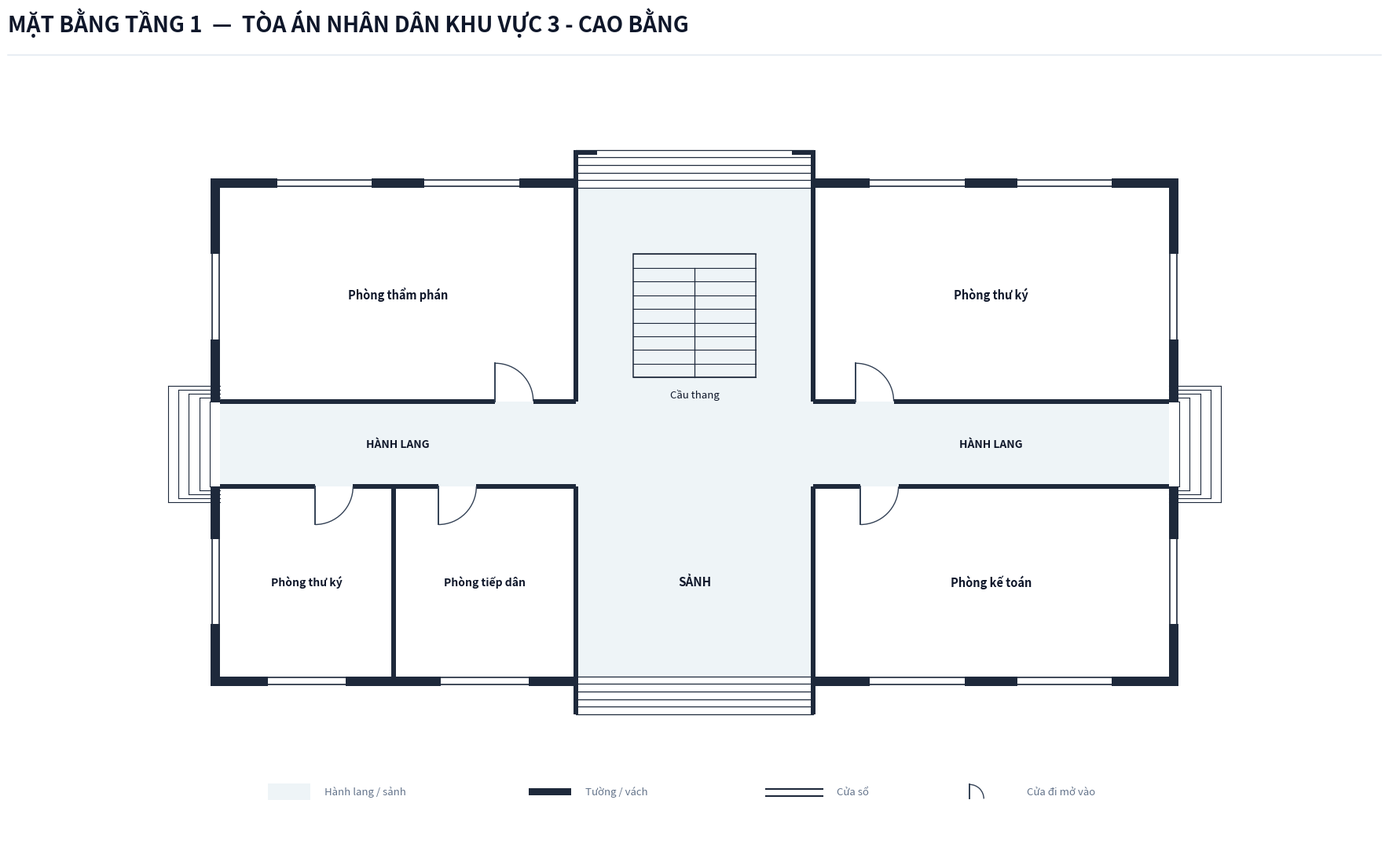

This figure's Python source:
import os
from typing import TypedDict, Tuple, List, Optional
import matplotlib.pyplot as plt
import matplotlib.patches as patches

class RoomDict(TypedDict):
    id: str
    name: str
    x: float
    y: float
    w: float
    h: float
    text_center: Tuple[float, float]
    door: Optional[Tuple[float, float, float, str]]
    font_size: float

def create_floorplan_tang1(output_dir: str):
    os.makedirs(output_dir, exist_ok=True)
    out_img_path = os.path.join(output_dir, 'mat_bang_tang_1.png')

    # ---------------------------------------------------------
    # 1. SETUP CANVAS & STYLING
    # ---------------------------------------------------------
    fig = plt.figure(figsize=(19, 12), dpi=300)
    ax = fig.add_axes([0.03, 0.08, 0.94, 0.82])
    ax.set_aspect('equal')
    ax.axis('off')
    fig.patch.set_facecolor('#ffffff')

    # Color Palette according to Spec
    COLOR_WALL = '#1e293b'          # Dark slate structural wall & partitions
    COLOR_FILL_CORRIDOR = '#eef4f7'  # Soft pastel grey-cyan fill for corridor/lobby
    COLOR_ROOM_FILL = '#ffffff'     # Pure white for room interior
    COLOR_DOOR_SWING = '#334155'    # Dark slate door panel and arc
    COLOR_TEXT_MAIN = '#0f172a'     # Deep navy text
    COLOR_TEXT_MUTED = '#64748b'    # Muted grey text
    COLOR_STAIR_FILL = '#eef4f7'    # Floor 1 stair fill matching lobby background

    WALL_THICKNESS = 0.20           # 200mm exterior wall
    PART_THICKNESS = 0.10           # 100mm interior wall
    W = WALL_THICKNESS
    P = PART_THICKNESS

    # ---------------------------------------------------------
    # 2. HEADER & LEGEND
    # ---------------------------------------------------------
    # Header Title (Single-line, font 20 bold, NO subtitle line per Spec)
    fig.text(0.04, 0.945, 'MẶT BẰNG TẦNG 1  —  TÒA ÁN NHÂN DÂN KHU VỰC 3 - CAO BẰNG', 
             color=COLOR_TEXT_MAIN, fontsize=20, fontweight='bold', family='sans-serif')
    
    # Header horizontal line
    header_line = plt.Line2D([0.04, 0.96], [0.92, 0.92], transform=fig.transFigure, color='#e2e8f0', linewidth=1.1)
    fig.lines.append(header_line)

    # Legend Box Centered at Bottom
    lg_x, lg_y = 1.0, -7.5
    # Legend Item 1: Corridor fill
    ax.add_patch(patches.Rectangle((lg_x, lg_y), 0.9, 0.35, facecolor=COLOR_FILL_CORRIDOR, edgecolor='none', zorder=1))
    ax.text(lg_x + 1.2, lg_y + 0.05, 'Hành lang / sảnh', color=COLOR_TEXT_MUTED, fontsize=9.5, va='bottom')

    # Legend Item 2: Wall
    ax.add_patch(patches.Rectangle((lg_x + 5.5, lg_y + 0.10), 0.9, 0.15, facecolor=COLOR_WALL, edgecolor='none', zorder=1))
    ax.text(lg_x + 6.7, lg_y + 0.05, 'Tường / vách', color=COLOR_TEXT_MUTED, fontsize=9.5, va='bottom')

    # Legend Item 3: Window
    ax.plot([lg_x + 10.5, lg_x + 11.7], [lg_y + 0.22, lg_y + 0.22], color=COLOR_WALL, linewidth=1.5, zorder=1)
    ax.plot([lg_x + 10.5, lg_x + 11.7], [lg_y + 0.08, lg_y + 0.08], color=COLOR_WALL, linewidth=1.5, zorder=1)
    ax.text(lg_x + 12.0, lg_y + 0.05, 'Cửa sổ', color=COLOR_TEXT_MUTED, fontsize=9.5, va='bottom')

    # Legend Item 4: Door
    ax.plot([lg_x + 14.8, lg_x + 14.8], [lg_y + 0.02, lg_y + 0.32], color=COLOR_DOOR_SWING, linewidth=1.4, zorder=1)
    arc_lg = patches.Arc((lg_x + 14.8, lg_y + 0.02), 0.60, 0.60, angle=0, theta1=0, theta2=90, color=COLOR_DOOR_SWING, linewidth=1.0)
    ax.add_patch(arc_lg)
    ax.text(lg_x + 16.0, lg_y + 0.05, 'Cửa đi mở vào', color=COLOR_TEXT_MUTED, fontsize=9.5, va='bottom')

    # ---------------------------------------------------------
    # 3. CORRIDOR & LOBBY BACKGROUND FILL (OPEN EXITS AT EAST & WEST)
    # ---------------------------------------------------------
    # Horizontal Central Corridor (X: 0 to 20, Y: -0.9 to 0.9)
    ax.add_patch(patches.Rectangle((0.0, -0.9), 20.0, 1.8, facecolor=COLOR_FILL_CORRIDOR, edgecolor='none', zorder=1))

    # South Front Main Lobby Space (X: 7.5 to 12.5, Y: -4.9 to -0.9)
    ax.add_patch(patches.Rectangle((7.5, -4.9), 5.0, 4.0, facecolor=COLOR_FILL_CORRIDOR, edgecolor='none', zorder=1))

    # North Rear Stair & Passage Hall Space (X: 7.5 to 12.5, Y: 0.9 to 5.4)
    ax.add_patch(patches.Rectangle((7.5, 0.9), 5.0, 4.5, facecolor=COLOR_FILL_CORRIDOR, edgecolor='none', zorder=1))

    # ---------------------------------------------------------
    # 4. ROOM DEFINITIONS (ALL 5 ROOMS FROM SURVEY)
    # ---------------------------------------------------------
    rooms: List[RoomDict] = [
        # --- DÃY BẮC (NORTH WING: Y: 0.9 to 5.4m) ---
        # 1. Phòng thẩm phán (Cánh Tây Bắc: X: 0.0 to 7.5m)
        {
            'id': 'P_THAMPHAN', 'name': 'Phòng thẩm phán',
            'x': 0.0, 'y': 0.9, 'w': 7.5, 'h': 4.5,
            'text_center': (3.75, 3.15),
            'door': (5.8, 0.9, 0.8, 'N_IN_RIGHT'),
            'font_size': 10.5
        },
        # 2. Phòng thư ký (Cánh Đông Bắc: X: 12.5 to 20.0m)
        {
            'id': 'P_THUKY_BAC', 'name': 'Phòng thư ký',
            'x': 12.5, 'y': 0.9, 'w': 7.5, 'h': 4.5,
            'text_center': (16.25, 3.15),
            'door': (13.4, 0.9, 0.8, 'N_IN_RIGHT'),
            'font_size': 10.5
        },

        # --- DÃY NAM (SOUTH WING: Y: -4.9 to -0.9m) ---
        # 3. Phòng thư ký (Cánh Tây Nam ngoài: X: 0.0 to 3.65m)
        {
            'id': 'P_THUKY_NAM', 'name': 'Phòng thư ký',
            'x': 0.0, 'y': -4.9, 'w': 3.65, 'h': 4.0,
            'text_center': (1.825, -2.9),
            'door': (2.0, -0.9, 0.8, 'S_IN_RIGHT'),
            'font_size': 10.0
        },
        # 4. Phòng tiếp dân (Cánh Tây Nam trong, kề sảnh đón: X: 3.65 to 7.5m)
        {
            'id': 'P_TIEPDAN', 'name': 'Phòng tiếp dân',
            'x': 3.65, 'y': -4.9, 'w': 3.85, 'h': 4.0,
            'text_center': (5.575, -2.9),
            'door': (4.6, -0.9, 0.8, 'S_IN_RIGHT'),
            'font_size': 10.0
        },
        # 5. Phòng kế toán (Cánh Đông Nam: X: 12.5 to 20.0m)
        {
            'id': 'P_KETOAN', 'name': 'Phòng kế toán',
            'x': 12.5, 'y': -4.9, 'w': 7.5, 'h': 4.0,
            'text_center': (16.25, -2.9),
            'door': (13.5, -0.9, 0.8, 'S_IN_RIGHT'),
            'font_size': 10.5
        },
    ]

    # Draw Room Background Fills (Pure white `#ffffff`)
    for r in rooms:
        rect = patches.Rectangle((r['x'], r['y']), r['w'], r['h'], 
                                 facecolor=COLOR_ROOM_FILL, edgecolor='none', zorder=2)
        ax.add_patch(rect)

    # ---------------------------------------------------------
    # 5. STAIRCASE & ENTRANCE/EXIT STEPS (FLOOR 1 SPECIFIC)
    # ---------------------------------------------------------
    # Central Staircase inside North Hall (Background matches sảnh fill COLOR_STAIR_FILL per Floor 1 Spec)
    stair_x, stair_y, stair_w, stair_h = 8.7, 1.4, 2.6, 2.6
    stair_bg = patches.Rectangle((stair_x, stair_y), stair_w, stair_h, 
                                 facecolor=COLOR_STAIR_FILL, edgecolor=COLOR_WALL, linewidth=1.1, zorder=3)
    ax.add_patch(stair_bg)

    num_treads = 9
    for i in range(num_treads + 1):
        sy = stair_y + i * (stair_h / num_treads)
        ax.plot([stair_x, stair_x + stair_w], [sy, sy], color=COLOR_WALL, linewidth=0.8, zorder=4)

    # Vertical dividing line running from step 2 down to bottom (does not reach top landing step)
    mid_x = stair_x + stair_w / 2.0
    top_step_y = stair_y + (num_treads - 1) * (stair_h / num_treads)
    ax.plot([mid_x, mid_x], [stair_y, top_step_y], color=COLOR_WALL, linewidth=0.9, zorder=4)

    # Staircase label
    ax.text(stair_x + stair_w / 2.0, stair_y - 0.25, 'Cầu thang', 
            color=COLOR_TEXT_MAIN, fontsize=9.5, ha='center', va='top', zorder=5)

    # 1. Front Main Entrance Steps at South (Y = -4.9 to -5.7)
    for sy in [-4.9, -5.06, -5.22, -5.38, -5.54, -5.70]:
        ax.plot([7.5, 12.5], [sy, sy], color=COLOR_WALL, linewidth=0.9, zorder=4)

    # 2. Rear Exit Steps at North (Y = 5.4 to 6.2)
    for sy in [5.4, 5.56, 5.72, 5.88, 6.04, 6.20]:
        ax.plot([7.5, 12.5], [sy, sy], color=COLOR_WALL, linewidth=0.9, zorder=4)

    # 3. Outdoor Side Steps at Corridor Ends (East & West Exits)
    for i in range(5):
        dx = -0.22 * (i + 1)
        dy = 0.9 + i * 0.08
        ax.plot([dx, 0.0], [dy, dy], color=COLOR_WALL, linewidth=0.8, zorder=2)
        ax.plot([dx, 0.0], [-dy, -dy], color=COLOR_WALL, linewidth=0.8, zorder=2)
        ax.plot([dx, dx], [-dy, dy], color=COLOR_WALL, linewidth=0.8, zorder=2)

    for i in range(5):
        dx = 20.0 + 0.22 * (i + 1)
        dy = 0.9 + i * 0.08
        ax.plot([20.0, dx], [dy, dy], color=COLOR_WALL, linewidth=0.8, zorder=2)
        ax.plot([20.0, dx], [-dy, -dy], color=COLOR_WALL, linewidth=0.8, zorder=2)
        ax.plot([dx, dx], [-dy, dy], color=COLOR_WALL, linewidth=0.8, zorder=2)

    # Labels for Lobby and Corridor
    ax.text(10.0, -2.9, 'SẢNH', color=COLOR_TEXT_MAIN, fontsize=11.0, fontweight='bold', ha='center', va='center', zorder=5)
    ax.text(3.75, 0.0, 'HÀNH LANG', color=COLOR_TEXT_MAIN, fontsize=10.0, fontweight='bold', ha='center', va='center', zorder=5)
    ax.text(16.25, 0.0, 'HÀNH LANG', color=COLOR_TEXT_MAIN, fontsize=10.0, fontweight='bold', ha='center', va='center', zorder=5)

    # ---------------------------------------------------------
    # 6. DRAW WALLS (UNBLOCKED CORRIDOR EXITS & CHEEKS / HOOKS)
    # ---------------------------------------------------------
    def draw_wall(x, y, w, h):
        rect = patches.Rectangle((x, y), w, h, facecolor=COLOR_WALL, edgecolor='none', zorder=10)
        ax.add_patch(rect)

    # Leftmost Vertical Exterior Walls (Split leaving corridor Y: -0.9 to 0.9 unblocked!)
    draw_wall(-W, -4.9 - W, W, 4.0 + W)    # Bottom-left segment (Y: -4.9-W to -0.9)
    draw_wall(-W, 0.9, W, 4.5 + W)         # Top-left segment (Y: 0.9 to 5.4+W)

    # Rightmost Vertical Exterior Walls (Split leaving corridor Y: -0.9 to 0.9 unblocked!)
    draw_wall(20.0, -4.9 - W, W, 4.0 + W)  # Bottom-right segment (Y: -4.9-W to -0.9)
    draw_wall(20.0, 0.9, W, 4.5 + W)       # Top-right segment (Y: 0.9 to 5.4+W)

    # North Top Wall (with opening for rear exit at X: 7.5 to 12.5)
    draw_wall(-W, 5.4, 7.5 + W + P/2, W)
    draw_wall(12.5 - P/2, 5.4, 7.5 + W + P/2, W)

    # South Bottom Wall (with opening for main front entrance at X: 7.5 to 12.5)
    draw_wall(-W, -4.9 - W, 7.5 + W + P/2, W)
    draw_wall(12.5 - P/2, -4.9 - W, 7.5 + W + P/2, W)

    # STRUCTURAL WALL CHEEKS & HOOKS
    # South Front Entrance Side Wall Cheeks (Y: -4.9 down to -5.7)
    draw_wall(7.5 - P/2, -5.7, P, 0.8)
    draw_wall(12.5 - P/2, -5.7, P, 0.8)

    # North Rear Exit Side Wall Cheeks (Y: 5.4 up to 6.2) & Top Inward Hooks
    draw_wall(7.5 - P/2, 5.4, P, 0.8)
    draw_wall(12.5 - P/2, 5.4, P, 0.8)
    # Top Inward Hooks at Y = 6.2 (Turning 0.5m inwards)
    draw_wall(7.5 - P/2, 6.2 - P, 0.5, P)
    draw_wall(12.5 + P/2 - 0.5, 6.2 - P, 0.5, P)

    # North Corridor Wall Line (Y = 0.9) - with door openings
    draw_wall(0.0, 0.9 - P/2, 5.8, P)
    draw_wall(6.6, 0.9 - P/2, 0.9, P)
    draw_wall(12.5, 0.9 - P/2, 0.9, P)
    draw_wall(14.2, 0.9 - P/2, 5.8, P)

    # South Corridor Wall Line (Y = -0.9) - with door openings
    draw_wall(0.0, -0.9 - P/2, 2.0, P)
    draw_wall(2.8, -0.9 - P/2, 0.85, P)
    draw_wall(3.65, -0.9 - P/2, 0.95, P)
    draw_wall(5.4, -0.9 - P/2, 2.1, P)
    draw_wall(12.5, -0.9 - P/2, 1.0, P)
    draw_wall(14.3, -0.9 - P/2, 5.7, P)

    # Internal Vertical Partitions
    draw_wall(7.5 - P/2, 0.9, P, 4.5)     # North West Room & Stair Hall
    draw_wall(12.5 - P/2, 0.9, P, 4.5)    # North Stair Hall & East Room

    draw_wall(3.65 - P/2, -4.9, P, 4.0)   # South Room 1 & Room 2
    draw_wall(7.5 - P/2, -4.9, P, 4.0)    # South Room 2 & Front Lobby
    draw_wall(12.5 - P/2, -4.9, P, 4.0)   # South Front Lobby & Room 3

    # ---------------------------------------------------------
    # 7. DRAW WINDOWS ON EXTERIOR WALLS
    # ---------------------------------------------------------
    def draw_window(x, y, w, h, is_horizontal=True):
        if is_horizontal:
            ax.add_patch(patches.Rectangle((x, y - 0.02), w, h + 0.04, facecolor='#ffffff', edgecolor='none', zorder=11))
            ax.plot([x, x + w], [y + 0.03, y + 0.03], color=COLOR_WALL, linewidth=1.2, zorder=12)
            ax.plot([x, x + w], [y + h - 0.03, y + h - 0.03], color=COLOR_WALL, linewidth=1.2, zorder=12)
        else:
            ax.add_patch(patches.Rectangle((x - 0.02, y), w + 0.04, h, facecolor='#ffffff', edgecolor='none', zorder=11))
            ax.plot([x + 0.03, x + 0.03], [y, y + h], color=COLOR_WALL, linewidth=1.2, zorder=12)
            ax.plot([x + w - 0.03, x + w - 0.03], [y, y + h], color=COLOR_WALL, linewidth=1.2, zorder=12)

    # Top Windows (North Facade: Y = 5.4)
    draw_window(1.2, 5.4, 2.0, W, is_horizontal=True)    # Phòng thẩm phán
    draw_window(4.3, 5.4, 2.0, W, is_horizontal=True)    # Phòng thẩm phán
    draw_window(13.7, 5.4, 2.0, W, is_horizontal=True)   # Phòng thư ký (Bắc)
    draw_window(16.8, 5.4, 2.0, W, is_horizontal=True)   # Phòng thư ký (Bắc)

    # Bottom Windows (South Facade: Y = -4.9 - W)
    draw_window(1.0, -4.9 - W, 1.65, W, is_horizontal=True)   # Phòng thư ký (Nam)
    draw_window(4.65, -4.9 - W, 1.85, W, is_horizontal=True)  # Phòng tiếp dân
    draw_window(13.7, -4.9 - W, 2.0, W, is_horizontal=True)   # Phòng kế toán
    draw_window(16.8, -4.9 - W, 2.0, W, is_horizontal=True)   # Phòng kế toán

    # West Facade Windows (X = -W)
    draw_window(-W, 2.2, W, 1.8, is_horizontal=False)         # Phòng thẩm phán (North West)
    draw_window(-W, -3.8, W, 1.8, is_horizontal=False)        # Phòng thư ký (South West)

    # East Facade Windows (X = 20.0)
    draw_window(20.0, 2.2, W, 1.8, is_horizontal=False)       # Phòng thư ký (North East)
    draw_window(20.0, -3.8, W, 1.8, is_horizontal=False)      # Phòng kế toán (South East)

    # ---------------------------------------------------------
    # 8. DRAW DOORS & SWINGS
    # ---------------------------------------------------------
    def draw_door(x, y, size, mode):
        if mode == 'N_IN_RIGHT':
            ax.plot([x, x], [y, y + size], color=COLOR_DOOR_SWING, linewidth=1.4, zorder=15)
            arc = patches.Arc((x, y), size*2, size*2, angle=0, theta1=0, theta2=90,
                              color=COLOR_DOOR_SWING, linestyle='-', linewidth=1.0, zorder=14)
            ax.add_patch(arc)
        elif mode == 'S_IN_RIGHT':
            ax.plot([x, x], [y, y - size], color=COLOR_DOOR_SWING, linewidth=1.4, zorder=15)
            arc = patches.Arc((x, y), size*2, size*2, angle=0, theta1=270, theta2=360,
                              color=COLOR_DOOR_SWING, linestyle='-', linewidth=1.0, zorder=14)
            ax.add_patch(arc)

    for r in rooms:
        if r['door']:
            dx, dy, dsize, dmode = r['door']
            draw_door(dx, dy, dsize, dmode)

    # ---------------------------------------------------------
    # 9. DRAW ROOM LABELS (FULL ROOM NAME FROM SURVEY)
    # ---------------------------------------------------------
    for r in rooms:
        cx, cy = r['text_center']
        ax.text(cx, cy, r['name'], color=COLOR_TEXT_MAIN, 
                fontsize=r['font_size'], fontweight='bold', ha='center', va='center', zorder=15)

    # Limits & Bounds
    ax.set_xlim(-2.0, 22.0)
    ax.set_ylim(-8.5, 7.8)

    # Save output PNG
    plt.savefig(out_img_path, dpi=300, bbox_inches='tight', facecolor=fig.get_facecolor(), edgecolor='none')
    print(f"SUCCESS: Generated Floor 1 floorplan PNG at {out_img_path}")
    plt.close(fig)

if __name__ == '__main__':
    target_dir = r"c:\Users\Tam\Desktop\BanVeThietKe\CaoBang\CaoBang3\Tang1"
    create_floorplan_tang1(target_dir)
